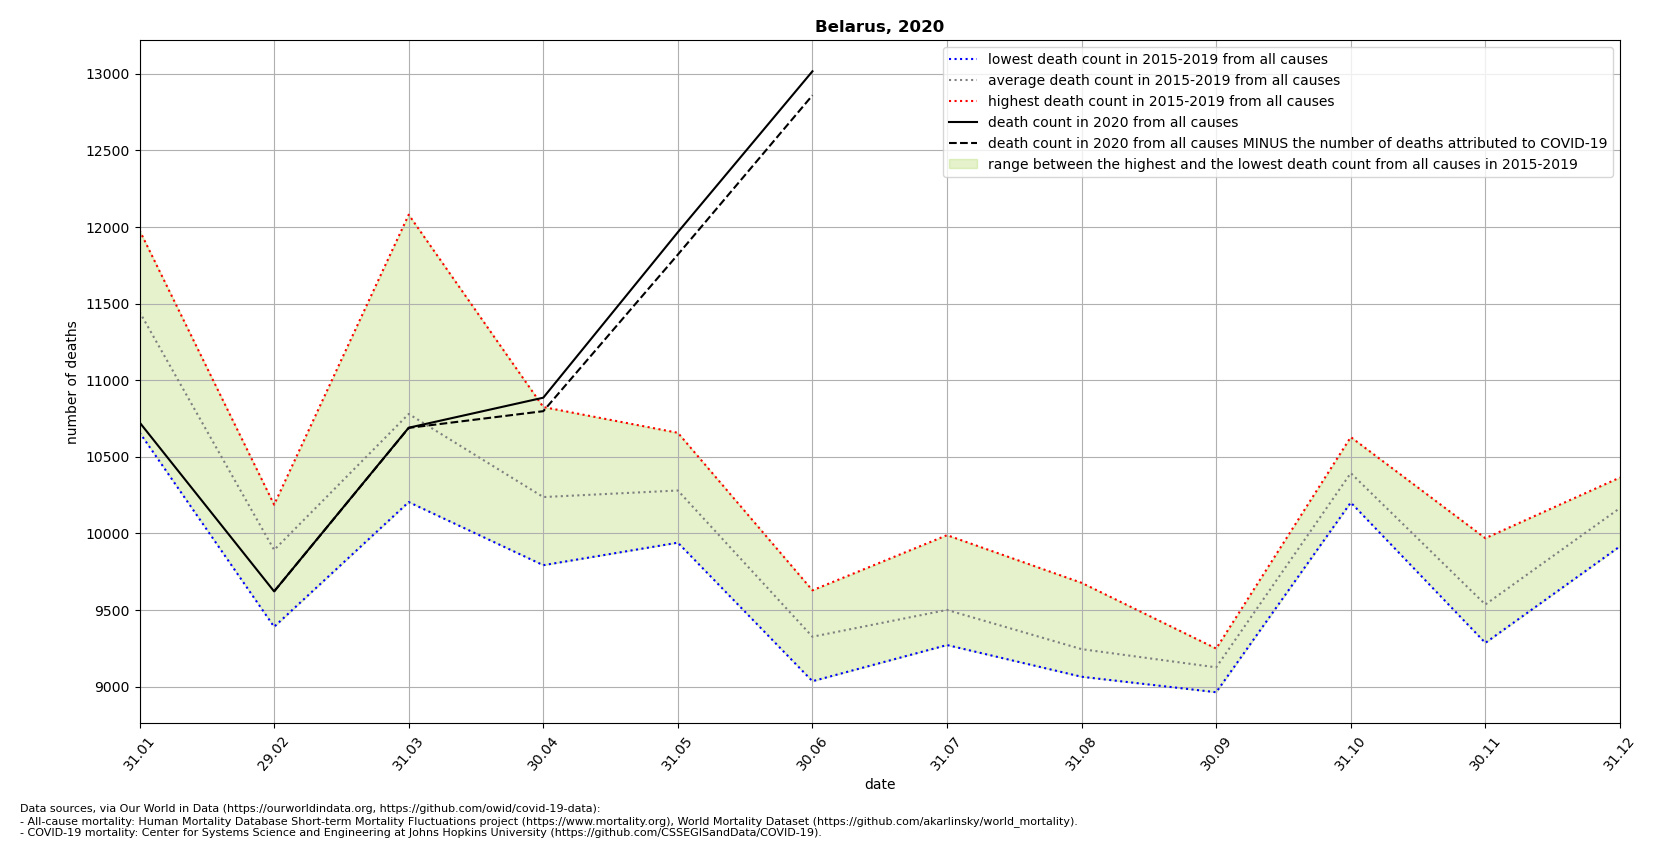

The table this chart was drawn from, first rows:
location, date, time, time_unit, deaths_2010_all_ages, deaths_2011_all_ages, deaths_2012_all_ages, deaths_2013_all_ages, deaths_2014_all_ages, deaths_2015_all_ages, deaths_2016_all_ages, deaths_2017_all_ages, deaths_2018_all_ages, deaths_2019_all_ages, deaths_2020_all_ages, deaths_2021_all_ages, new_deaths, deaths_min, deaths_max, deaths_mean, deaths_noncovid
Belarus, 2020-01-31, 1, monthly, , , , , , 11366, 11322, 11978, 10659, 11904, 10725, , , 10659, 11978, 11446, 
Belarus, 2020-02-29, 2, monthly, , , , , , 10005, 9764, 10188, 9391, 10115, 9622, , 0.0, 9391, 10188, 9893, 9622
Belarus, 2020-03-31, 3, monthly, , , , , , 11148, 10260, 10205, 12080, 10206, 10690, , 1.0, 10205, 12080, 10780, 10689
Belarus, 2020-04-30, 4, monthly, , , , , , 10410, 9817, 9793, 10825, 10343, 10886, , 88.0, 9793, 10825, 10238, 10798
Belarus, 2020-05-31, 5, monthly, , , , , , 10210, 10453, 10142, 9940, 10657, 11966, , 146.0, 9940, 10657, 10280, 11820
Belarus, 2020-06-30, 6, monthly, , , , , , 9399, 9629, 9304, 9036, 9263, 13016, , 157.0, 9036, 9629, 9326, 12859
Belarus, 2020-07-31, 7, monthly, , , , , , 9342, 9377, 9272, 9525, 9989, , , 167.0, 9272, 9989, 9501, 
Belarus, 2020-08-31, 8, monthly, , , , , , 9678, 9134, 9134, 9215, 9065, , , 122.0, 9065, 9678, 9245, 
Belarus, 2020-09-30, 9, monthly, , , , , , 8964, 9073, 9233, 9249, 9113, , , 152.0, 8964, 9249, 9126, 
Belarus, 2020-10-31, 10, monthly, , , , , , 10202, 10364, 10629, 10256, 10519, , , 147.0, 10202, 10629, 10394, 
Belarus, 2020-11-30, 11, monthly, , , , , , 9286, 9969, 9509, 9545, 9374, , , 178.0, 9286, 9969, 9537, 
Belarus, 2020-12-31, 12, monthly, , , , , , 10015, 10207, 9916, 10326, 10365, , , 266.0, 9916, 10365, 10166, 
